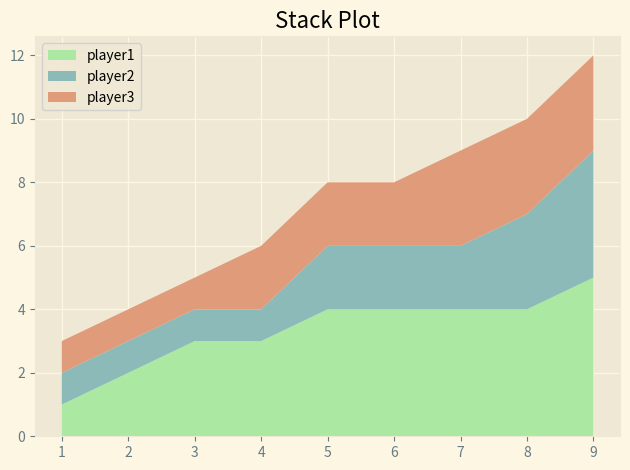

Python code for this plot: (Note: this script raises an exception after producing the figure.)
import matplotlib.pyplot as plt

def main():
    plt.style.use('Solarize_Light2')

    minutes = [1, 2, 3, 4, 5, 6, 7, 8, 9]

    # 多組數列
    player1 = [1, 2, 3, 3, 4, 4, 4, 4, 5]
    player2 = [1, 1, 1, 1, 2, 2, 2, 3, 4]
    player3 = [1, 1, 1, 2, 2, 2, 3, 3, 3]

    labels = ['player1', 'player2', 'player3']
    colors = ['#abe8a2', '#8cbab9', '#e09b7b']

    # stackplot可以接收多組數列作為參數
    plt.stackplot(
        minutes,
        player1,
        player2,
        player3,
        labels=labels,
        colors=colors
    )

    plt.title('Stack Plot')
    plt.legend(loc='upper left')
    plt.tight_layout()
    plt.savefig('./Chapter04/plot.png')
    plt.show()

if __name__ == "__main__":
    main()
